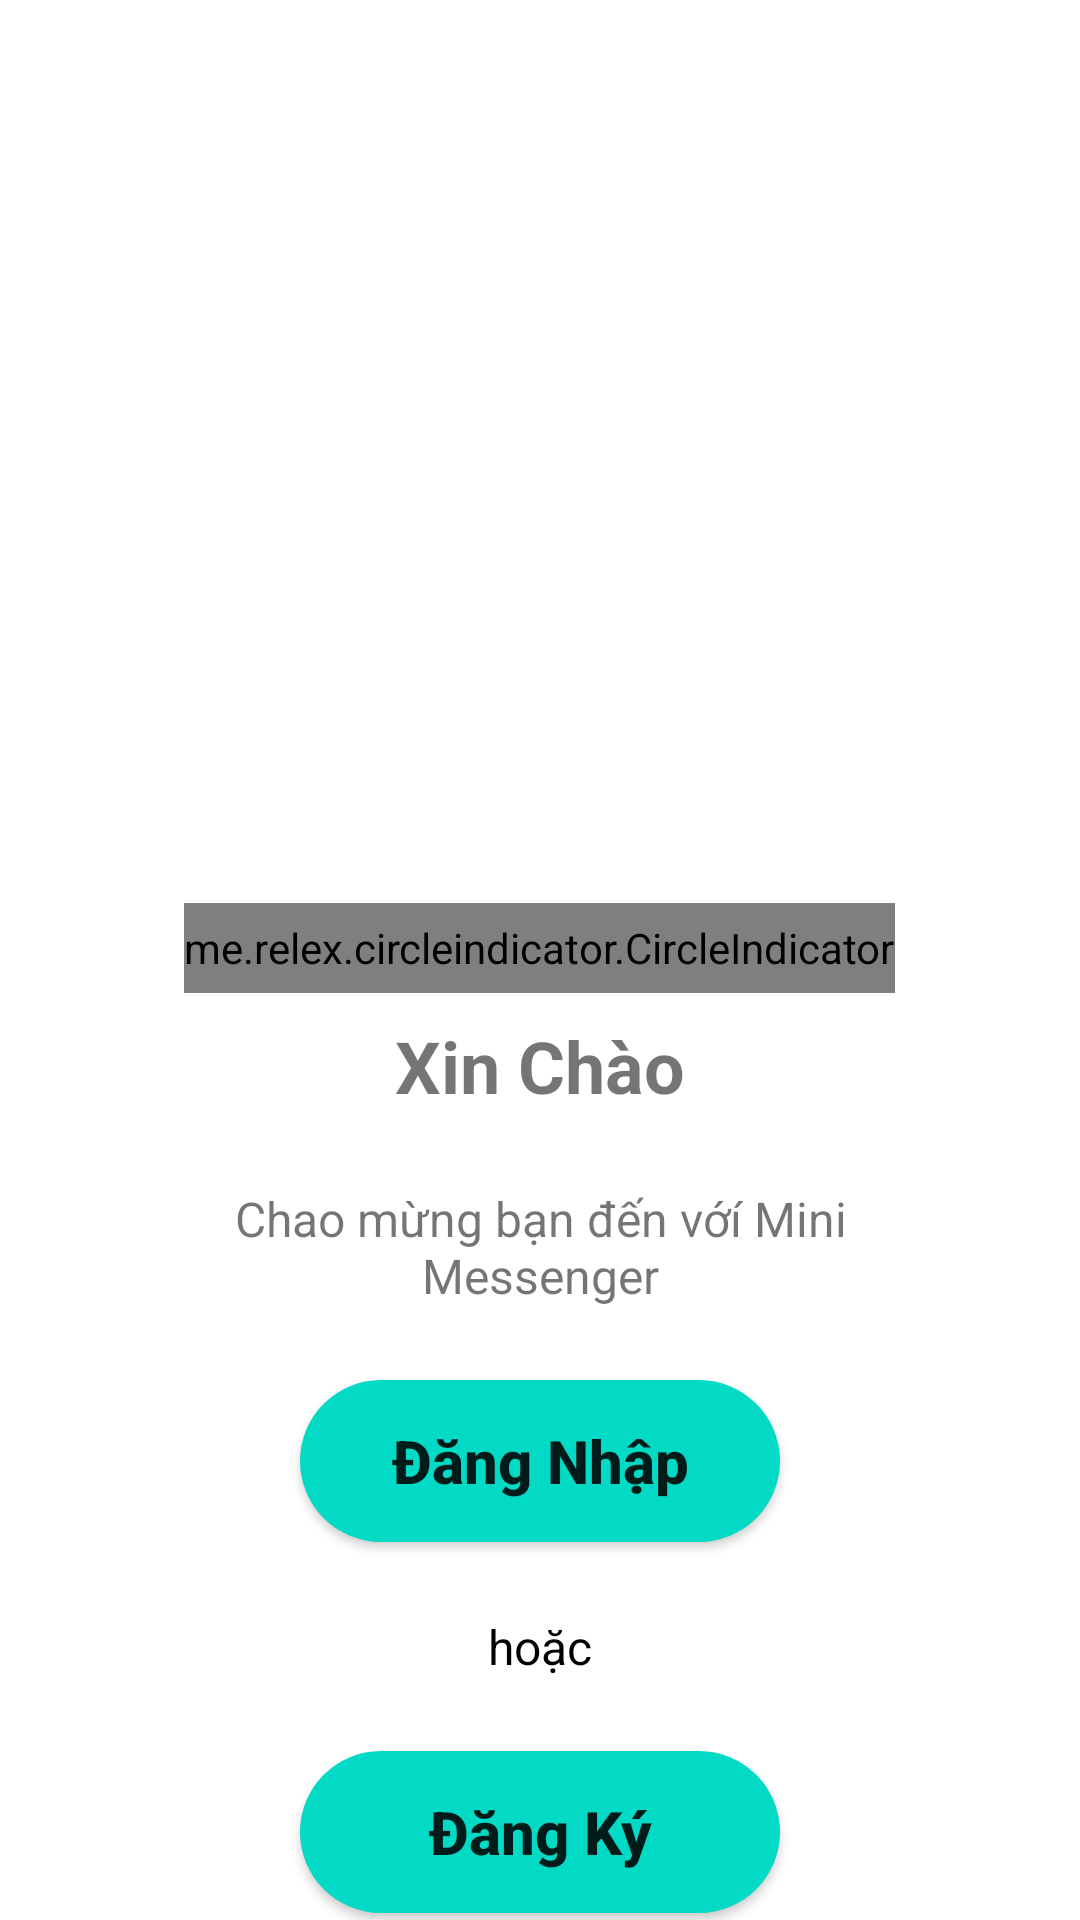

Produce the Android XML layout that renders to this screen, including the resource entries it uses.
<!-- AndroidManifest.xml: application theme Theme.UIExample02 -->
<!-- res/layout/activity_login.xml -->
<?xml version="1.0" encoding="utf-8"?>
<LinearLayout xmlns:android="http://schemas.android.com/apk/res/android"
    xmlns:tools="http://schemas.android.com/tools"
    android:layout_width="match_parent"
    android:layout_height="match_parent"
    xmlns:app="http://schemas.android.com/apk/res-auto"
    tools:context=".Login"
    android:orientation="vertical"
    >

    <androidx.viewpager.widget.ViewPager
        android:layout_marginLeft="16dp"
        android:layout_marginRight="16dp"
        android:id="@+id/view_pager"
        android:layout_width="wrap_content"
        android:layout_height="293dp"/>
    <me.relex.circleindicator.CircleIndicator
        android:id="@+id/circle"
        android:layout_width="wrap_content"
        android:layout_height="30dp"
        android:layout_gravity="center_horizontal"
        android:layout_marginTop="8dp"
        app:ci_drawable="@drawable/custom_button"/>
    <TextView

        android:id="@+id/title1"
        android:layout_marginTop="8dp"
        android:layout_width="wrap_content"
        android:layout_height="wrap_content"
        android:text="Xin Chào"
        android:layout_gravity="center_horizontal"
        android:textSize="24sp"
        android:textStyle="bold"/>
    <TextView
        android:id="@+id/tvnd"
        android:textSize="16sp"
        android:layout_marginTop="24dp"
        android:layout_width="240dp"
        android:layout_height="wrap_content"
        android:text="Chao mừng bạn đến vớí Mini Messenger"
        android:layout_gravity="center_horizontal"
        android:gravity="center_horizontal"/>
    <Button
        android:id="@+id/btdn"
        android:layout_width="wrap_content"
        android:layout_height="wrap_content"
        android:text="Đăng Nhập"
        android:textSize="20sp"
        android:textStyle="bold"
        android:background="@drawable/custom_button2"
        android:layout_marginTop="24dp"
        android:layout_gravity="center_horizontal"
        android:textAllCaps="false"
        />
    <TextView
        android:layout_marginTop="24dp"
        android:layout_width="wrap_content"
        android:layout_height="wrap_content"
        android:textSize="16sp"
        android:text="hoặc"
        android:textColor="@color/black"
        android:layout_gravity="center_horizontal"/>
    <Button
        android:id="@+id/btdk"
        android:textAllCaps="false"
        android:layout_width="wrap_content"
        android:layout_height="wrap_content"
        android:text="Đăng Ký"
        android:textSize="20sp"
        android:textStyle="bold"
        android:background="@drawable/custom_button2"
        android:layout_marginTop="24dp"
        android:layout_gravity="center_horizontal"
        />

</LinearLayout>
<!-- resources referenced by this layout -->
<resources>
  <color name="black">#FF000000</color>
  <!-- drawable custom_button (drawable) -->
  <?xml version="1.0" encoding="utf-8"?>
  <shape xmlns:android="http://schemas.android.com/apk/res/android"
      android:shape="rectangle">
  
  
      <solid android:color="@color/register_bk_color"/>
  
      <corners android:radius="100dp"/>
  
  
  </shape>
  <!-- drawable custom_button2 (drawable) -->
  <?xml version="1.0" encoding="utf-8"?>
  <selector xmlns:android="http://schemas.android.com/apk/res/android"
      >
  
      <item>
          <shape
              android:shape="rectangle">
              <size android:height="54dp"
                  android:width="160dp"/>
              <corners android:radius="32dp"/>
              <solid android:color="@color/teal_200"/>
  
          </shape>
      </item>
  </selector>
  <style name="Theme.UIExample02" parent="Theme.MaterialComponents.DayNight.NoActionBar">
          
          <item name="colorPrimary">@color/purple_500</item>
          <item name="colorPrimaryVariant">#02A1AF</item>
          <item name="colorOnPrimary">@color/white</item>
          
          <item name="colorSecondary">@color/teal_200</item>
          <item name="colorSecondaryVariant">@color/teal_700</item>
          <item name="colorOnSecondary">@color/black</item>
          
          <item name="android:statusBarColor" tools:targetApi="l">?attr/colorPrimaryVariant</item>
          
          <item name="colorControlNormal">#000000</item>
          <item name="colorControlActivated">@color/teal_200</item>
          <item name="colorControlHighlight">#d94ed0</item>
      </style>
  <color name="register_bk_color">#45DFF3</color>
  <color name="teal_200">#FF03DAC5</color>
  <color name="purple_500">#FF03DAC5</color>
  <color name="white">#FFFFFFFF</color>
  <color name="teal_700">#FF018786</color>
</resources>
